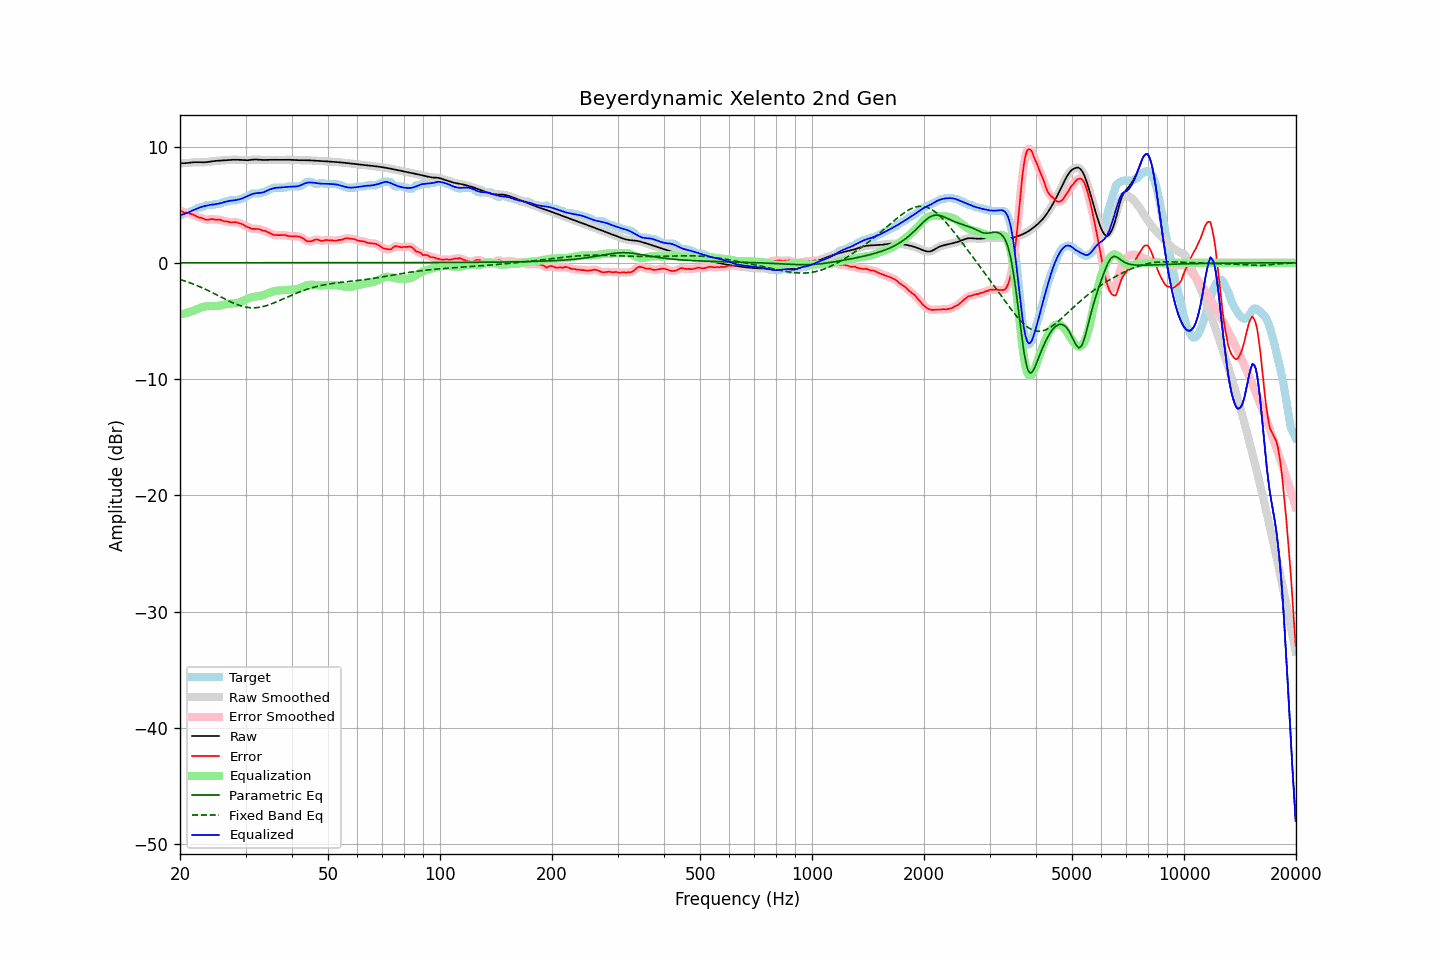

Data behind this chart, as committed beside it:
frequency, raw, error, smoothed, error_smoothed, equalization, parametric_eq, fixed_band_eq, equalized_raw, equalized_smoothed, target
20.00, 8.56, 4.49, 8.56, 4.49, -4.47, 0.00, -1.43, 4.09, 4.09, 4.07
20.20, 8.56, 4.44, 8.56, 4.43, -4.43, 0.00, -1.48, 4.13, 4.13, 4.12
20.40, 8.56, 4.36, 8.56, 4.37, -4.39, 0.00, -1.52, 4.17, 4.17, 4.20
20.61, 8.57, 4.30, 8.57, 4.33, -4.35, 0.00, -1.57, 4.21, 4.22, 4.27
20.81, 8.58, 4.31, 8.58, 4.30, -4.31, 0.00, -1.61, 4.27, 4.27, 4.27
21.02, 8.59, 4.28, 8.59, 4.27, -4.27, 0.00, -1.66, 4.32, 4.32, 4.31
21.23, 8.61, 4.23, 8.61, 4.24, -4.22, 0.00, -1.71, 4.38, 4.38, 4.37
21.44, 8.62, 4.20, 8.62, 4.20, -4.18, 0.00, -1.76, 4.45, 4.45, 4.43
21.66, 8.64, 4.15, 8.64, 4.15, -4.13, 0.00, -1.81, 4.51, 4.51, 4.49
21.87, 8.65, 4.09, 8.65, 4.09, -4.08, 0.00, -1.87, 4.57, 4.57, 4.56
22.09, 8.65, 4.02, 8.65, 4.02, -4.02, 0.00, -1.92, 4.63, 4.63, 4.63
22.31, 8.65, 3.95, 8.65, 3.95, -3.96, 0.00, -1.98, 4.69, 4.69, 4.70
22.54, 8.65, 3.88, 8.65, 3.90, -3.90, 0.00, -2.04, 4.74, 4.74, 4.77
22.76, 8.64, 3.88, 8.64, 3.86, -3.85, 0.00, -2.10, 4.79, 4.79, 4.77
22.99, 8.64, 3.82, 8.64, 3.81, -3.81, 0.00, -2.16, 4.83, 4.83, 4.81
23.22, 8.64, 3.77, 8.64, 3.76, -3.77, 0.00, -2.22, 4.87, 4.87, 4.87
23.45, 8.65, 3.70, 8.65, 3.72, -3.75, 0.00, -2.29, 4.90, 4.90, 4.95
23.69, 8.67, 3.70, 8.67, 3.70, -3.74, 0.00, -2.35, 4.93, 4.93, 4.97
23.92, 8.69, 3.72, 8.69, 3.72, -3.73, 0.00, -2.42, 4.96, 4.96, 4.97
24.16, 8.71, 3.74, 8.71, 3.74, -3.72, 0.00, -2.49, 4.99, 4.98, 4.97
24.40, 8.73, 3.76, 8.73, 3.75, -3.72, 0.00, -2.56, 5.01, 5.01, 4.97
24.65, 8.75, 3.75, 8.75, 3.74, -3.73, 0.00, -2.63, 5.02, 5.02, 5.00
24.89, 8.76, 3.70, 8.76, 3.72, -3.72, 0.00, -2.70, 5.04, 5.04, 5.07
25.14, 8.77, 3.71, 8.77, 3.71, -3.71, 0.00, -2.77, 5.06, 5.06, 5.07
25.39, 8.78, 3.71, 8.78, 3.71, -3.70, 0.00, -2.84, 5.08, 5.08, 5.07
25.65, 8.79, 3.71, 8.79, 3.69, -3.67, 0.00, -2.91, 5.12, 5.12, 5.08
25.91, 8.80, 3.65, 8.80, 3.65, -3.64, 0.00, -2.98, 5.16, 5.16, 5.14
26.16, 8.81, 3.60, 8.81, 3.61, -3.61, 0.00, -3.05, 5.19, 5.20, 5.21
26.43, 8.82, 3.55, 8.82, 3.57, -3.58, 0.00, -3.12, 5.23, 5.23, 5.27
26.69, 8.83, 3.56, 8.83, 3.54, -3.56, 0.00, -3.19, 5.27, 5.27, 5.27
26.96, 8.84, 3.54, 8.84, 3.52, -3.54, 0.00, -3.26, 5.30, 5.30, 5.31
27.23, 8.85, 3.48, 8.85, 3.51, -3.52, 0.00, -3.32, 5.33, 5.33, 5.37
27.50, 8.86, 3.49, 8.86, 3.49, -3.51, 0.00, -3.39, 5.35, 5.35, 5.37
27.77, 8.86, 3.49, 8.86, 3.49, -3.49, 0.00, -3.45, 5.37, 5.37, 5.37
28.05, 8.86, 3.49, 8.86, 3.50, -3.48, 0.00, -3.51, 5.38, 5.38, 5.37
28.33, 8.86, 3.49, 8.86, 3.47, -3.46, 0.00, -3.57, 5.40, 5.40, 5.37
28.62, 8.86, 3.44, 8.86, 3.45, -3.43, 0.00, -3.62, 5.43, 5.43, 5.42
28.90, 8.85, 3.39, 8.85, 3.41, -3.39, 0.00, -3.67, 5.46, 5.46, 5.47
29.19, 8.84, 3.38, 8.84, 3.35, -3.34, 0.00, -3.71, 5.50, 5.50, 5.47
29.48, 8.83, 3.29, 8.83, 3.29, -3.28, 0.00, -3.75, 5.55, 5.55, 5.54
29.78, 8.82, 3.21, 8.82, 3.22, -3.22, 0.00, -3.78, 5.61, 5.61, 5.61
30.08, 8.82, 3.14, 8.82, 3.14, -3.15, 0.00, -3.81, 5.67, 5.67, 5.68
30.38, 8.82, 3.08, 8.82, 3.08, -3.09, 0.00, -3.84, 5.73, 5.74, 5.74
30.68, 8.83, 3.02, 8.83, 3.02, -3.04, 0.00, -3.85, 5.80, 5.80, 5.81
30.99, 8.85, 2.97, 8.85, 2.97, -2.99, 0.00, -3.87, 5.86, 5.86, 5.88
31.30, 8.87, 2.92, 8.87, 2.93, -2.96, 0.00, -3.87, 5.91, 5.91, 5.95
31.61, 8.88, 2.91, 8.88, 2.91, -2.93, 0.00, -3.87, 5.95, 5.95, 5.97
31.93, 8.88, 2.92, 8.88, 2.91, -2.91, 0.00, -3.86, 5.98, 5.98, 5.97
32.24, 8.88, 2.91, 8.88, 2.91, -2.89, 0.00, -3.85, 5.99, 5.99, 5.97
32.57, 8.87, 2.90, 8.87, 2.89, -2.87, 0.00, -3.84, 6.00, 6.00, 5.97
32.89, 8.85, 2.86, 8.85, 2.85, -2.84, 0.00, -3.81, 6.01, 6.01, 5.99
33.22, 8.84, 2.78, 8.85, 2.81, -2.81, 0.00, -3.78, 6.03, 6.03, 6.07
33.55, 8.84, 2.77, 8.84, 2.77, -2.77, 0.00, -3.75, 6.07, 6.07, 6.07
33.89, 8.84, 2.74, 8.84, 2.73, -2.72, 0.00, -3.71, 6.13, 6.13, 6.10
34.23, 8.85, 2.68, 8.85, 2.68, -2.66, 0.00, -3.67, 6.19, 6.19, 6.17
34.57, 8.86, 2.62, 8.86, 2.62, -2.60, 0.00, -3.63, 6.26, 6.26, 6.24
34.92, 8.86, 2.55, 8.86, 2.54, -2.54, 0.00, -3.58, 6.32, 6.32, 6.31
35.27, 8.86, 2.48, 8.86, 2.48, -2.49, 0.00, -3.53, 6.37, 6.37, 6.38
35.62, 8.86, 2.41, 8.86, 2.42, -2.45, 0.00, -3.47, 6.41, 6.41, 6.45
35.97, 8.85, 2.39, 8.85, 2.39, -2.42, 0.00, -3.42, 6.43, 6.43, 6.47
... 635 more rows
